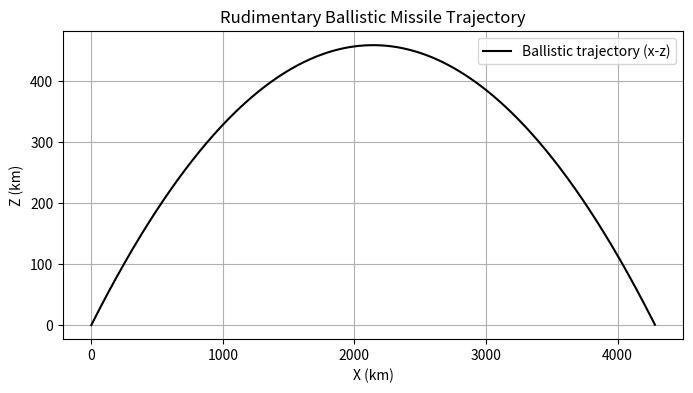

Generate this figure with matplotlib:
import numpy as np
import matplotlib.pyplot as plt

# Parameters for rudimentary ballistic trajectory: time step, gravity, initial conditions
dt = 1.0  # s
N = 700  # Increased number of steps to capture full arc (test vs 100)
g = -0.0098  # km/s² (gravity in z)
initial_pos = np.array([0.0, 0.0, 0.0])  # [x, y, z] km at launch
initial_vel = np.array([7.0, 0.0, 3.0])  # [vx, vy, vz] km/s (horizontal boost + vertical climb)

# Propagate trajectory: constant accel in z (gravity), CV in x/y, stop at z<=0
target_pos = np.zeros((N, 3))
target_vel = np.zeros((N, 3))
target_pos[0] = initial_pos
target_vel[0] = initial_vel
impact_step = N  # Default to full N
for k in range(1, N):
    accel_term = np.array([0.0, 0.0, g * dt])  # Accel only in z (gravity)
    target_vel[k] = target_vel[k-1] + accel_term  # Update velocity
    next_pos = target_pos[k-1] + target_vel[k-1] * dt + 0.5 * accel_term * dt  # Tentative position
    if next_pos[2] <= 0:  # Check for ground impact
        impact_step = k
        break  # Stop propagation
    target_pos[k] = next_pos  # Assign if above ground

# Plot trajectory in x-z plane (y=0)
plt.figure(figsize=(8, 4))
plt.plot(target_pos[:impact_step, 0], target_pos[:impact_step, 2], 'k-', label='Ballistic trajectory (x-z)')
plt.xlabel('X (km)')
plt.ylabel('Z (km)')
plt.title('Rudimentary Ballistic Missile Trajectory')
plt.legend()
plt.grid(True)
plt.show()

# Diagnostic print for peak altitude and impact
peak_step = np.argmax(target_pos[:impact_step, 2])
print(f"Peak altitude: {np.max(target_pos[:impact_step, 2]):.2f} km at step {peak_step}")
print(f"Impact at step {impact_step-1} with x-range: {target_pos[impact_step-1, 0]:.2f} km")